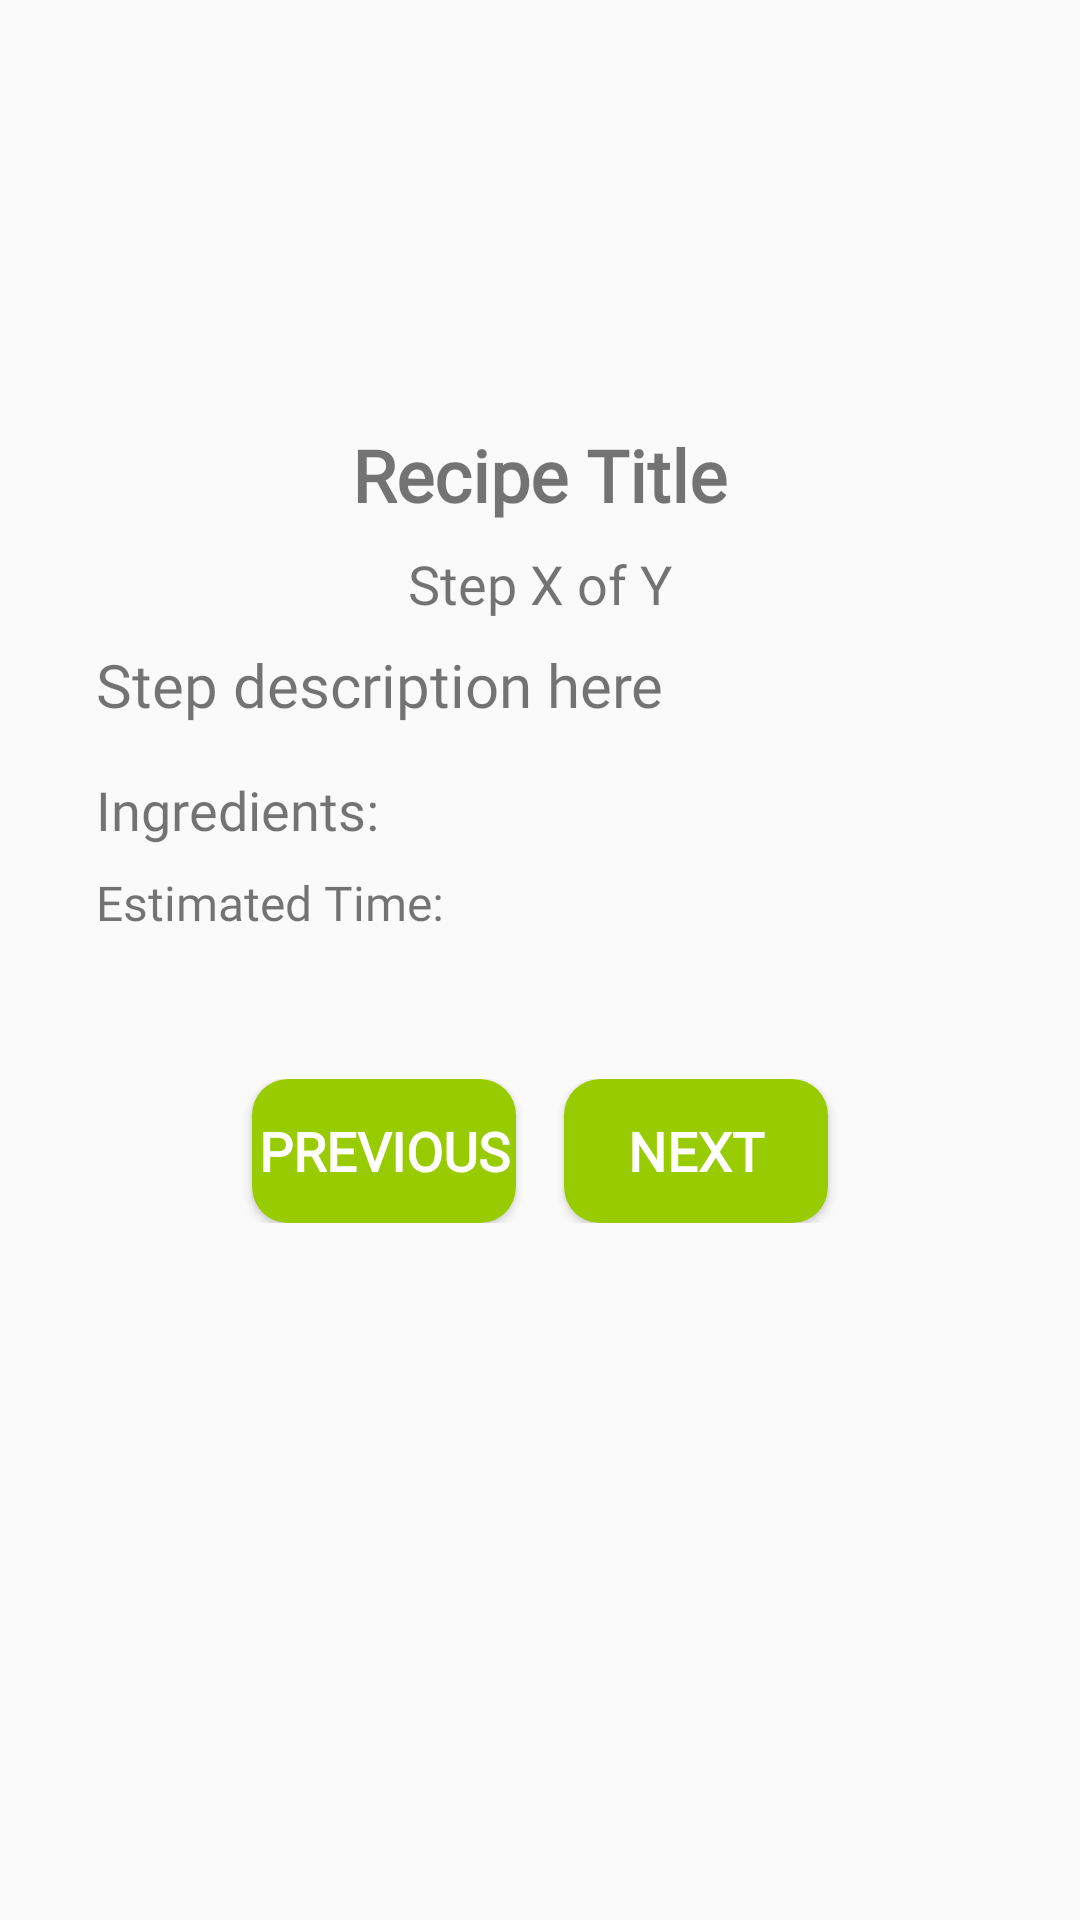

Here is an Android app screen rendered from its layout file. Give the layout XML and the strings, colors and styles it references.
<!-- AndroidManifest.xml: application theme Theme.Snapchef -->
<!-- res/layout/step_by_step.xml -->
<?xml version="1.0" encoding="utf-8"?>
<LinearLayout xmlns:android="http://schemas.android.com/apk/res/android"
    android:layout_width="match_parent"
    android:layout_height="match_parent"
    xmlns:app="http://schemas.android.com/apk/res-auto"
    android:orientation="vertical"
    android:padding="16dp"
    android:background="@drawable/background">

    
    <LinearLayout
        android:layout_width="match_parent"
        android:layout_height="wrap_content"
        android:orientation="vertical"
        android:padding="16dp"
        android:layout_marginTop="100dp"
        android:background="@drawable/rounded_background" >

        
        <TextView
            android:id="@+id/recipeTitle"
            android:layout_width="wrap_content"
            android:layout_height="wrap_content"
            android:text="@string/recipe_title"
            android:textSize="24sp"
            android:textStyle="bold"
            android:fontFamily="@font/alata"
            android:layout_gravity="center_horizontal"
            android:paddingBottom="8dp"
            android:layout_marginTop="10dp"/>

        
        <TextView
            android:id="@+id/stepTitle"
            android:layout_width="wrap_content"
            android:layout_height="wrap_content"
            android:text="@string/step_x_of_y"
            android:textSize="18sp"
            android:fontFamily="@font/alata"
            android:layout_gravity="center_horizontal"
            android:paddingBottom="8dp"
            app:layout_constraintTop_toBottomOf="@id/recipeTitle"/>

        
        <ScrollView
            android:layout_width="match_parent"
            android:layout_height="0dp"
            android:layout_weight="1"
            app:layout_constraintTop_toBottomOf="@id/stepTitle">

            <LinearLayout
                android:layout_width="match_parent"
                android:layout_height="wrap_content"
                android:orientation="vertical">

                
                <TextView
                    android:id="@+id/stepDescription"
                    android:layout_width="match_parent"
                    android:layout_height="wrap_content"
                    android:text="@string/step_description_here"
                    android:textSize="20sp"
                    android:fontFamily="@font/alata"
                    android:paddingBottom="16dp" />

                
                <TextView
                    android:id="@+id/stepIngredients"
                    android:layout_width="match_parent"
                    android:layout_height="wrap_content"
                    android:text="@string/ingredients"
                    android:textSize="18sp"
                    android:fontFamily="@font/alata"
                    android:paddingBottom="8dp" />

                
                <TextView
                    android:id="@+id/stepTime"
                    android:layout_width="wrap_content"
                    android:layout_height="wrap_content"
                    android:text="@string/estimated_time"
                    android:textSize="16sp"
                    android:fontFamily="@font/alata"
                    android:paddingBottom="16dp" />

            </LinearLayout>
        </ScrollView>
    </LinearLayout>

        
        <LinearLayout
            android:layout_width="match_parent"
            android:layout_height="wrap_content"
            android:orientation="horizontal"
            android:gravity="center"
            android:layout_marginTop="16dp"
            android:layout_gravity="bottom">

            <Button
                android:id="@+id/prevButton"
                android:layout_width="wrap_content"
                android:layout_height="wrap_content"
                android:text="@string/previous"
                android:fontFamily="@font/alata"
                android:textColor="@android:color/white"
                android:background="@drawable/background_button"
                android:textSize="18sp"
                android:textStyle="bold"/>

            <Button
                android:id="@+id/nextButton"
                android:layout_width="wrap_content"
                android:layout_height="wrap_content"
                android:layout_marginStart="16dp"
                android:text="@string/next"
                android:fontFamily="@font/alata"
                android:textColor="@android:color/white"
                android:background="@drawable/background_button"
                android:textSize="18sp"
                android:textStyle="bold"/>

            <Button
                android:id="@+id/returnHomeButton"
                android:layout_width="wrap_content"
                android:layout_height="wrap_content"
                android:layout_marginStart="16dp"
                android:text="@string/return_to_home"
                android:visibility="gone"
                android:fontFamily="@font/alata"
                android:textColor="@android:color/white"
                android:background="@drawable/background_button"
                android:textSize="18sp"
                android:textStyle="bold"/>

        </LinearLayout>
</LinearLayout>
<!-- resources referenced by this layout -->
<resources>
  <!-- drawable background_button (drawable) -->
  <?xml version="1.0" encoding="utf-8"?>
  <selector xmlns:android="http://schemas.android.com/apk/res/android">
      <item>
          <shape>
              <corners android:radius="12dp" />
              <solid android:color="#99CC00" />
          </shape>
      </item>
  </selector>
  <string name="estimated_time">Estimated Time:</string>
  <string name="ingredients">Ingredients:</string>
  <string name="next">Next</string>
  <string name="previous">Previous</string>
  <string name="recipe_title">Recipe Title</string>
  <string name="return_to_home">Return to Home</string>
  <string name="step_description_here">Step description here</string>
  <string name="step_x_of_y">Step X of Y</string>
  <style name="Theme.Snapchef" parent="Base.Theme.Snapchef" />
  <style name="Base.Theme.Snapchef" parent="Theme.AppCompat.Light.NoActionBar">
          
          
      </style>
</resources>
